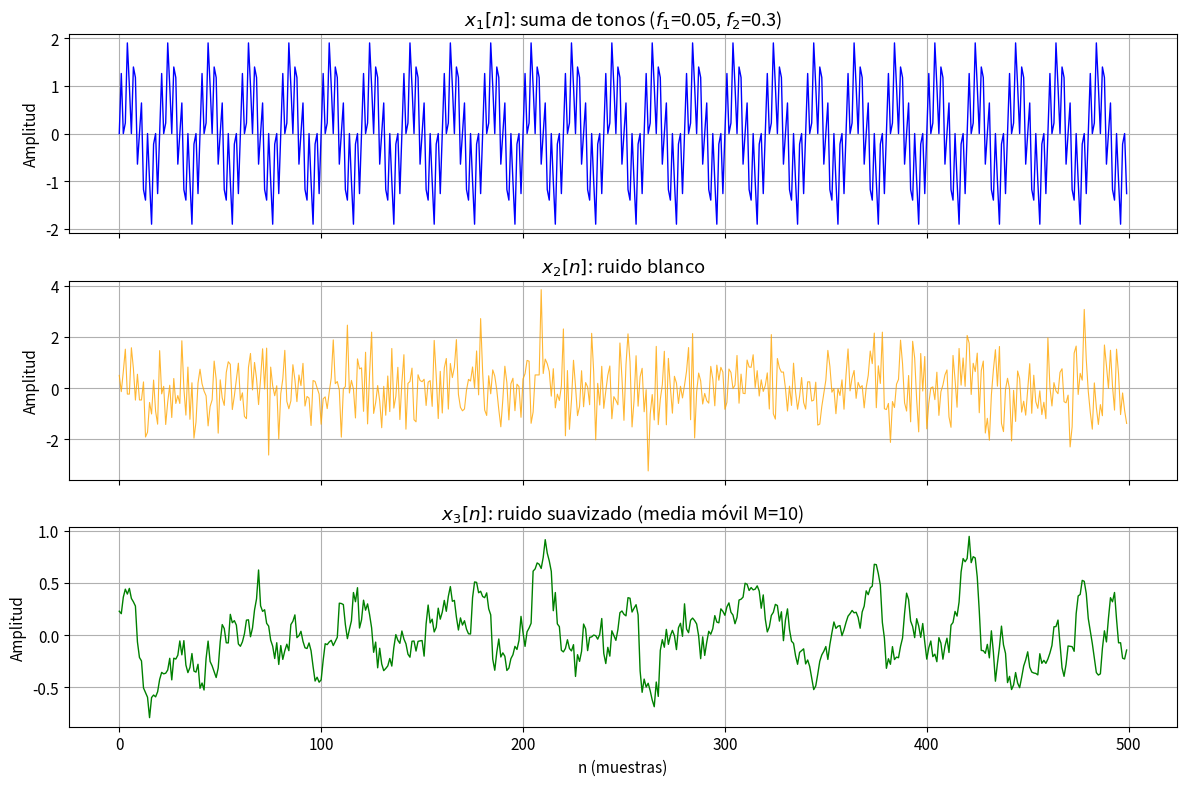

Generate this figure with matplotlib: (Note: this script raises an exception after producing the figure.)
import numpy as np
import matplotlib.pyplot as plt
from scipy import signal

np.random.seed(42)
plt.rcParams["figure.figsize"] = (12, 4)
plt.rcParams["axes.grid"] = True
plt.rcParams["font.size"] = 11

print("✓ Entorno listo")

# === PARÁMETROS COMUNES (usados en T6 y T9) ===
N = 500          # número de muestras
n = np.arange(N)

# Frecuencias normalizadas (ciclos por muestra)
f1 = 0.05   # frecuencia baja
f2 = 0.30   # frecuencia alta

# Orden del filtro de media móvil
M_media = 10

# === SEÑAL x1: suma de dos tonos ===
x1a = np.sin(2 * np.pi * f1 * n)
x1b = np.sin(2 * np.pi * f2 * n)
x1 = x1a + x1b

# === SEÑAL x2: ruido blanco (distribución gaussiana) ===
x2 = np.random.randn(N)

# === FILTRO h1: media móvil ===
h_media = np.ones(M_media) / M_media

# === SEÑAL x3: ruido suavizado ===
x3 = np.convolve(x2, h_media, mode='same')

print(f"✓ Señales generadas:")
print(f"  x1: suma de tonos (f1={f1}, f2={f2})")
print(f"  x2: ruido blanco gaussiano")
print(f"  x3: ruido suavizado (M={M_media})")

# === VISUALIZACIÓN DE LAS TRES SEÑALES ===
fig, axes = plt.subplots(3, 1, figsize=(12, 8), sharex=True)

axes[0].plot(n, x1, 'b-', linewidth=1)
axes[0].set_title(f'$x_1[n]$: suma de tonos ($f_1$={f1}, $f_2$={f2})')
axes[0].set_ylabel('Amplitud')

axes[1].plot(n, x2, 'orange', linewidth=0.8, alpha=0.8)
axes[1].set_title('$x_2[n]$: ruido blanco')
axes[1].set_ylabel('Amplitud')

axes[2].plot(n, x3, 'green', linewidth=1)
axes[2].set_title(f'$x_3[n]$: ruido suavizado (media móvil M={M_media})')
axes[2].set_xlabel('n (muestras)')
axes[2].set_ylabel('Amplitud')

plt.tight_layout()
plt.show()

# === IMPLEMENTACIÓN ===
# TODO: Filtra x1 con el filtro de media móvil h_media
# Usa np.convolve para obtener, y1_media con la misma longitud que x1


# === VALIDACIÓN ===
assert y1_media is not None, "Aplica el filtro de media móvil"
assert len(y1_media) == len(x1), "La salida debe tener la misma longitud"

print("✓ Filtrado completado")
# === VISUALIZACIÓN ===
fig, axes = plt.subplots(2, 1, figsize=(12, 6), sharex=True)

# Solo representamos las primeras 200 muestras
nmuestras=100
n_vis = n[:nmuestras]
x1_vis = x1[:nmuestras]
x1a_vis = x1a[:nmuestras]
x1b_vis = x1b[:nmuestras]
y1_media_vis = y1_media[:nmuestras]

axes[0].plot(n_vis, x1_vis, 'b-', linewidth=1, label='Entrada $x_1$')
axes[0].plot(n_vis, x1a_vis, 'm--', linewidth=1, label='$x_{1a}$')
axes[0].plot(n_vis, x1b_vis, 'y--', linewidth=1, label='$x_{1b}$')
axes[0].set_title('ENTRADA: suma de dos tonos')
axes[0].set_ylabel('Amplitud')
axes[0].legend()

axes[1].plot(n_vis, y1_media_vis, 'r-', linewidth=1.5, label='Salida (media móvil)')
axes[1].set_title(f'SALIDA: después del filtro media móvil (M={M_media})')
axes[1].set_xlabel('n (muestras)')
axes[1].set_ylabel('Amplitud')
axes[1].legend()

plt.tight_layout()
plt.show()

# === IMPLEMENTACIÓN ===
# El diferenciador tiene h = [1, -1]
h_diff = np.array([1, -1])

# TODO: Filtra x1 con el diferenciador, obteniendo y1_diff con la misma longitud que x1


# === VALIDACIÓN ===
assert y1_diff is not None, "Aplica el diferenciador"
print("✓ Diferenciación completada")
# === VISUALIZACIÓN COMPARATIVA ===
fig, axes = plt.subplots(3, 1, figsize=(12, 8), sharex=True)

nmuestras = 100
n_vis = n[:nmuestras]

axes[0].plot(n_vis, x1[:nmuestras], 'b-', linewidth=1.5, label='$x_1 = x_{1a}+x_{1b}$')
axes[0].plot(n_vis, x1a[:nmuestras], 'm--', linewidth=1, label='$x_{1a}$ (f1)')
axes[0].plot(n_vis, x1b[:nmuestras], 'y--', linewidth=1, label='$x_{1b}$ (f2)')
axes[0].set_title('ENTRADA: $x_1$ (suma de tonos) con componentes')
axes[0].set_ylabel('Amplitud')
axes[0].legend()

axes[1].plot(n_vis, y1_media[:nmuestras], 'r-', linewidth=1.5)
axes[1].set_title(f'SALIDA media móvil (M={M_media}) ≡ filtro paso bajo')
axes[1].set_ylabel('Amplitud')

axes[2].plot(n_vis, y1_diff[:nmuestras], 'green', linewidth=1.5)
axes[2].set_title('SALIDA diferenciador ≡ filtro paso alto')
axes[2].set_xlabel('n (muestras)')
axes[2].set_ylabel('Amplitud')

plt.tight_layout()
plt.show()

def sistema(x, b, a):
    """
    Implementa la ecuación en diferencias general de un sistema LTI.
    
    Parámetros:
        x : array 1D, señal de entrada
        b : array 1D, coeficientes del numerador (parte FIR), tamaño M+1
        a : array 1D, coeficientes del denominador (parte IIR), tamaño L+1
    
    Retorna:
        y : array 1D, señal de salida (misma longitud que x)
    
    La ecuación implementada es:
        y(n) = (1/a[0]) * ( sum_{m=0}^{M} b[m]*x[n-m] - sum_{l=1}^{L} a[l]*y[n-l] )
    
    Condiciones iniciales nulas: x(n)=0, y(n)=0 para n<0.
    """

    # TODO: Calcula los valores de M y L a partir de las longitudes de b y a. Además obten N como la longitud de x.


    y = np.zeros(N)
    # TODO: Implementa el bucle que recorre n de 0 a N-1, para ir obtener cada y[n] usando la ecuación dada.
    # Recuerda manejar las condiciones iniciales nulas.

    
    return y

# === VALIDACIÓN CON EJEMPLO DE CLASE ===

# Señal y coeficientes del ejemplo de las diapositivas
x_ejemplo = np.array([2, -1, -3, 4, -2, 0, 5], dtype=float)
b_ejemplo = np.array([1, -0.9, -1, 0.9])
a_ejemplo = np.array([1, 0, -0.8])

# Salida esperada (de las diapositivas)
y_esperada = np.array([2, -2.8, -2.5, 7.26, -5.5, 0.908, 6.2])

# Calcula con tu función
y_sistema = sistema(x_ejemplo, b_ejemplo, a_ejemplo)

# Calcula con lfilter
y_lfilter = signal.lfilter(b_ejemplo, a_ejemplo, x_ejemplo)

# Compara
ecm_sistema_vs_lfilter = np.mean((y_sistema - y_lfilter)**2)
ecm_sistema_vs_esperada = np.mean((y_sistema - y_esperada)**2)

print(f"Salida de sistema():  y = {np.array2string(y_sistema, precision=3, separator=', ')}")
print(f"Salida de lfilter():  y = {np.array2string(y_lfilter, precision=3, separator=', ')}")
print(f"Salida esperada:      y = {np.array2string(y_esperada, precision=3, separator=', ')}")
print(f"\nError cuadrático medio (ECM) de la función sistema() vs lfilter(): {ecm_sistema_vs_lfilter:.2e}")
print(f"Error cuadrático medio (ECM) de la función sistema() vs esperada:  {ecm_sistema_vs_esperada:.2e}")

# === VALIDACIÓN AUTOMÁTICA ===
assert ecm_sistema_vs_lfilter < 1e-20, f"sistema() y lfilter() difieren demasiado: ECM={ecm_sistema_vs_lfilter:.2e}"
assert ecm_sistema_vs_esperada < 1e-20, f"sistema() no coincide con la salida esperada: ECM={ecm_sistema_vs_esperada:.2e}"
print("✓ Tu función sistema() coincide con lfilter() y con la salida esperada de las diapositivas.")

# === VALIDACIÓN CON SEÑAL Y COEFICIENTES ALEATORIOS ===
np.random.seed(99)

# Señal aleatoria
N_rand = 50
x_rand = np.random.randn(N_rand)

# Coeficientes aleatorios
L_rand = 3   # orden IIR
M_rand = 4   # orden FIR
b_rand = np.random.randn(M_rand + 1)
a_rand = np.random.randn(L_rand + 1)
a_rand[0] = 1.0  # normalización estándar

# Compara
y_sist_rand = sistema(x_rand, b_rand, a_rand)
y_lfilt_rand = signal.lfilter(b_rand, a_rand, x_rand)

ecm_rand = np.mean((y_sist_rand - y_lfilt_rand)**2)

print(f"Señal aleatoria de longitud {N_rand}, sistema con L={L_rand}, M={M_rand}")
print(f"Error cuadrático medio sistema() vs lfilter(): {ecm_rand:.2e}")

assert ecm_rand < 1e-10, f"sistema() y lfilter() difieren: ECM={ecm_rand:.2e}"
print("✓ Validación con señal aleatoria superada.")

# === IMPLEMENTACIÓN: FILTRADO DE TONOS ===

# TODO: Define los coeficientes del filtro paso bajo, a_lpf y b_lpf


# TODO: Define los coeficientes del filtro paso alto, b_hpf y a_hpf


# TODO: Aplica los filtros a x1 usando lfilter() para obtener y1_lpf y y1_hpf


# === VALIDACIÓN ===
assert y1_lpf is not None, "Aplica el filtro paso bajo"
assert y1_hpf is not None, "Aplica el filtro paso alto"
assert len(y1_lpf) == N, "La salida paso bajo debe tener la misma longitud que x1"
assert len(y1_hpf) == N, "La salida paso alto debe tener la misma longitud que x1"

# El paso bajo debe atenuar la frecuencia alta: la potencia de la salida en la
# segunda mitad del espectro debería ser menor
print(f"Potencia de x1:      {np.mean(x1**2):.4f}")
print(f"Potencia salida LPF: {np.mean(y1_lpf**2):.4f}")
print(f"Potencia salida HPF: {np.mean(y1_hpf**2):.4f}")
print("\n✓ Filtros aplicados correctamente")
# === VISUALIZACIÓN ===
fig, axes = plt.subplots(3, 1, figsize=(12, 9), sharex=True)

# Zona estable (ignorar transitorio inicial)
n_ini = 50   # descartar transitorio inicial
n_fin = 150  # visualizar hasta esta muestra

axes[0].plot(n[n_ini:n_fin], x1[n_ini:n_fin], 'b-', linewidth=1, label='$x_1 = x_{1a}+x_{1b}$')
axes[0].plot(n[n_ini:n_fin], x1a[n_ini:n_fin], 'm--', linewidth=1, label='$x_{1a}$ (f1)')
axes[0].plot(n[n_ini:n_fin], x1b[n_ini:n_fin], 'y--', linewidth=1, label='$x_{1b}$ (f2)')
axes[0].set_title(f'ENTRADA: superposición de tonos ($f_1$={f1}, $f_2$={f2})')
axes[0].set_ylabel('Amplitud')
axes[0].legend()

axes[1].plot(n[n_ini:n_fin], y1_lpf[n_ini:n_fin], 'r-', linewidth=1.5, label='Salida LPF')
axes[1].plot(n[n_ini:n_fin], x1a[n_ini:n_fin], 'm--', linewidth=1, label='$x_{1a}$ (f1)')
axes[1].plot(n[n_ini:n_fin], x1b[n_ini:n_fin], 'y--', linewidth=1, label='$x_{1b}$ (f2)')
axes[1].set_title('SALIDA filtro PASO BAJO (IIR): debería sobrevivir el tono grave')
axes[1].set_ylabel('Amplitud')
axes[1].legend()

axes[2].plot(n[n_ini:n_fin], y1_hpf[n_ini:n_fin], 'green', linewidth=1.5, label='Salida HPF')
axes[2].plot(n[n_ini:n_fin], x1a[n_ini:n_fin], 'm--', linewidth=1, label='$x_{1a}$ (f1)')
axes[2].plot(n[n_ini:n_fin], x1b[n_ini:n_fin], 'y--', linewidth=1, label='$x_{1b}$ (f2)')
axes[2].set_title('SALIDA filtro PASO ALTO (IIR): debería sobrevivir el tono agudo')
axes[2].set_xlabel('n (muestras)')
axes[2].set_ylabel('Amplitud')
axes[2].legend()

plt.tight_layout()
plt.show()

# === PREPARACIÓN ===

# Usamos el sistema IIR del ejemplo de clase, definido por siguientes coeficientes b_seg y a_seg.
b_seg = np.array([1, -0.9, -1, 0.9])
a_seg = np.array([1, 0, -0.8])

# Señal de entrada: a modo de ejemplo, concatenamos la misma señal de ejemplo dos veces
x_seg = np.array([2, -1, -3, 4, -2, 0, 5, 2, -1, -3, 4, -2, 0, 5], dtype=float)

# Dividimos en dos segmentos (ventana rectangular, sin solapamiento)
mitad = len(x_seg) // 2
x1_seg = x_seg[:mitad]   # primer segmento
x2_seg = x_seg[mitad:]   # segundo segmento

print(f"Señal completa x:  {x_seg}")
print(f"Segmento 1 (x1):   {x1_seg}")
print(f"Segmento 2 (x2):   {x2_seg}")

# === REFERENCIA: filtrado de la señal completa ===
y_completa = signal.lfilter(b_seg, a_seg, x_seg)
print(f"\nSalida filtrado sobre toda la señal x: y = {np.array2string(y_completa, precision=3, separator=', ')}")

# === SIN CONDICIONES INICIALES/FINALES ===

# Usaremos el sistema especificado por b_seg y a_seg

# TODO: Filtra el primer segmento x1_seg con lfilter (sin zi) obteniendo  y1_sinCI


# TODO: Filtra el segundo segmento x2_seg con lfilter (sin zi), obteniendo y2_sinCI


# TODO: Concatena las salidas y1_sinCI e y2_sinCI para obtener y12_sinCI, que es la salida total sin condiciones iniciales (es decir, nulas)


# TODO: Calcula el error cuadrático medio, media de las diferencias al cuadrado entre y_completa e y12_sinCI



# === VALIDACIÓN ===
assert y12_sinCI is not None, "Concatena las salidas"
assert ecm_sinCI is not None, "Calcula el ECM"
assert len(y12_sinCI) == len(y_completa), "La salida concatenada debe tener la misma longitud que la salida completa"
assert ecm_sinCI > 1e-4, "El ECM es demasiado bajo, revisa que no estés usando condiciones iniciales (zi) en lfilter"

print(f"Salida filtrado completo:              y = {np.array2string(y_completa, precision=3, separator=', ')}")
print(f"Salida concatenada SIN condiciones CI:  y = {np.array2string(y12_sinCI, precision=3, separator=', ')}")
print(f"\nError cuadrático medio SIN condiciones iniciales: {ecm_sinCI:.4f}")
print(f"\n→ {'✗ Las salidas NO coinciden' if ecm_sinCI > 1e-10 else '✓ Las salidas coinciden'} ECM = {ecm_sinCI:.4f}")

# === CON CONDICIONES INICIALES/FINALES ===

# Tamaño del vector de estado (memoria)
n_estado = max(len(a_seg), len(b_seg)) - 1

# TODO: Condiciones iniciales para el primer segmento (vector de ceros)


# TODO: Filtra el primer segmento, x1_seg, con condiciones iniciales, zini1, obteniendo la salida, y1_conCI y lascondiciones finales, zfin1


# TODO: Pasa las condiciones finales zfin1 obtenidas del primer segmento, a zini2 para el filtrado del segundo segmento


# TODO: Filtra el primer segmento, x2_seg, con condiciones iniciales, zini2, obteniendo la salida, y2_conCI y lascondiciones finales, zfin2


# TODO: Concatena las salidas y1_conCI e y2_conCI para obtener y12_conCI, que es la salida total con condiciones iniciales


# TODO: Calcula el ECM entre y_completa e y12_conCI



# === VALIDACIÓN ===
assert y12_conCI is not None, "Concatena las salidas"
assert ecm_conCI is not None, "Calcula el ECM"
assert np.array_equal(zini2, zfin1), "Las condiciones finales del primer segmento deben ser las iniciales del segundo segmento"
assert len(y12_conCI) == len(y_completa), "La salida concatenada debe tener la misma longitud que la salida completa"
assert ecm_conCI < 1e-4, "El ECM es demasiado alto, revisa que estés usando las condiciones finales de la salida de un segmento como condiciones iniciales del siguiente"

print(f"Condiciones iniciales primer segmento:  zini1 = {zini1}")
print(f"Condiciones finales primer segmento:    zfin1 = {np.array2string(zfin1, precision=4)}")
print(f"Condiciones iniciales segundo segmento: zini2 = {np.array2string(zini2, precision=4)}")
print(f"Condiciones finales segundo segmento:   zfin2 = {np.array2string(zfin2, precision=4)}")
print(f"\nSalida filtrado completo:                y = {np.array2string(y_completa, precision=4, separator=', ')}")
print(f"Salida concatenada CON condiciones CI/CF: y = {np.array2string(y12_conCI, precision=4, separator=', ')}")
print(f"\nError cuadrático medio CON condiciones iniciales/finales: {ecm_conCI:.2e}")
print(f"\n→ {'✓ Las salidas COINCIDEN' if ecm_conCI < 1e-20 else '✗ Las salidas NO coinciden'} ECM = {ecm_conCI:.2e}")

# === VISUALIZACIÓN COMPARATIVA ===
fig, axes = plt.subplots(3, 1, figsize=(12, 8), sharex=True)

nn = np.arange(len(x_seg))

axes[0].stem(nn, y_completa, linefmt='b-', markerfmt='bo', basefmt='gray', label='Filtrado completo')
axes[0].set_title('Referencia: filtrado de la señal completa')
axes[0].set_ylabel('y(n)')
axes[0].axvline(mitad - 0.5, color='red', linestyle='--', alpha=0.5, label='División en segmentos')
axes[0].legend()

axes[1].stem(nn, y12_sinCI, linefmt='r-', markerfmt='ro', basefmt='gray', label='SIN condiciones CI/CF')
axes[1].stem(nn, y_completa, linefmt='b-', markerfmt='b+', basefmt='gray', label='Referencia')
axes[1].set_title('Filtrado por segmentos SIN propagar condiciones → NO coincide')
axes[1].set_ylabel('y(n)')
axes[1].axvline(mitad - 0.5, color='red', linestyle='--', alpha=0.5)
axes[1].legend()

axes[2].stem(nn, y12_conCI, linefmt='g-', markerfmt='go', basefmt='gray', label='CON condiciones CI/CF')
axes[2].stem(nn, y_completa, linefmt='b-', markerfmt='b+', basefmt='gray', label='Referencia')
axes[2].set_title('Filtrado por segmentos CON propagar condiciones → SÍ coincide')
axes[2].set_xlabel('n')
axes[2].set_ylabel('y(n)')
axes[2].axvline(mitad - 0.5, color='red', linestyle='--', alpha=0.5)
axes[2].legend()

plt.tight_layout()
plt.show()

# === IMPLEMENTACIÓN ===
# TODO: Calcula la autocorrelación de x2 (ruido blanco), Rxx_blanco


# TODO: Calcula la autocorrelación de x3 (ruido suavizado), Rxx_suave



# === VALIDACIÓN ===
assert Rxx_blanco is not None, "Calcula la autocorrelación del ruido blanco"
assert Rxx_suave is not None, "Calcula la autocorrelación del ruido suavizado"

# Normaliza para visualizar mejor
Rxx_blanco_norm = Rxx_blanco / np.max(Rxx_blanco)
Rxx_suave_norm = Rxx_suave / np.max(Rxx_suave)

print("✓ Autocorrelaciones calculadas")
# === VISUALIZACIÓN ===
# Vector de retardos (lags)
lags = np.arange(-N + 1, N)

fig, axes = plt.subplots(2, 2, figsize=(14, 8))

# Señales originales
axes[0, 0].plot(n, x2, 'orange', linewidth=0.8, alpha=0.8)
axes[0, 0].set_title('$x_2$: Ruido blanco')
axes[0, 0].set_xlabel('n')

axes[0, 1].plot(n, x3, 'green', linewidth=1)
axes[0, 1].set_title('$x_3$: Ruido suavizado')
axes[0, 1].set_xlabel('n')

# Autocorrelaciones (zoom central)
zoom = 100  # mostrar solo ±100 lags
centro = N - 1

axes[1, 0].plot(lags[centro-zoom:centro+zoom], Rxx_blanco_norm[centro-zoom:centro+zoom], 'orange', linewidth=1.5)
axes[1, 0].axvline(0, color='red', linestyle='--', alpha=0.5)
axes[1, 0].set_title('Autocorrelación $R_{x_2x_2}$: pico ESTRECHO (tipo delta)')
axes[1, 0].set_xlabel('Retardo m')
axes[1, 0].set_ylabel('$R_{xx}$ normalizada')

axes[1, 1].plot(lags[centro-zoom:centro+zoom], Rxx_suave_norm[centro-zoom:centro+zoom], 'green', linewidth=1.5)
axes[1, 1].axvline(0, color='red', linestyle='--', alpha=0.5)
axes[1, 1].set_title('Autocorrelación $R_{x_3x_3}$: pico ANCHO')
axes[1, 1].set_xlabel('Retardo m')
axes[1, 1].set_ylabel('$R_{xx}$ normalizada')

plt.tight_layout()
plt.show()

# === PREPARACIÓN ===
# Patrón: un período del seno lento
periodo_f1 = int(1 / f1)  # período en muestras
n_patron = np.arange(periodo_f1)
patron = np.sin(2 * np.pi * f1 * n_patron)

print(f"Patrón: 1 período de seno (f={f1}), longitud={len(patron)} muestras")

# Señal: ruido con el patrón insertado en una posición
N_busq = 500
np.random.seed(123)
x_con_patron = np.random.randn(N_busq) * 0.5  # ruido de fondo

posicion_real = 200  # aquí insertamos el patrón
x_con_patron[posicion_real:posicion_real+len(patron)] += 2.0 * patron

# === IMPLEMENTACIÓN ===
# TODO: Calcula la correlación cruzada entre la x_con_patron y patron



# === VALIDACIÓN ===
assert correlacion is not None, "Calcula la correlación cruzada"

# Encuentra la posición del máximo
lags_corr = np.arange(-len(patron) + 1, N_busq)
idx_max = np.argmax(correlacion)
posicion_encontrada = lags_corr[idx_max]

print(f"✓ Posición real del patrón: {posicion_real}")
print(f"✓ Posición encontrada: {posicion_encontrada}")
print(f"✓ Error: {abs(posicion_real - posicion_encontrada)} muestras")
# === VISUALIZACIÓN ===
fig, axes = plt.subplots(3, 1, figsize=(12, 9))

# Patrón
axes[0].plot(n_patron, patron, 'b-', linewidth=2)
axes[0].set_title(f'Patrón a buscar (1 período de seno, f={f1})')
axes[0].set_xlabel('n')

# Señal con patrón oculto
axes[1].plot(x_con_patron, 'gray', linewidth=0.8, alpha=0.7)
axes[1].axvspan(posicion_real, posicion_real+len(patron), color='red', alpha=0.3, label='Patrón real')
axes[1].set_title('Señal con patrón oculto en ruido')
axes[1].set_xlabel('n')
axes[1].legend()

# Correlación cruzada
axes[2].plot(lags_corr, correlacion, 'green', linewidth=1)
axes[2].axvline(posicion_encontrada, color='red', linestyle='--', linewidth=2, label=f'Máximo en n={posicion_encontrada}')
axes[2].set_title('Correlación cruzada → el pico indica la posición del patrón')
axes[2].set_xlabel('Retardo (posición)')
axes[2].legend()

plt.tight_layout()
plt.show()
